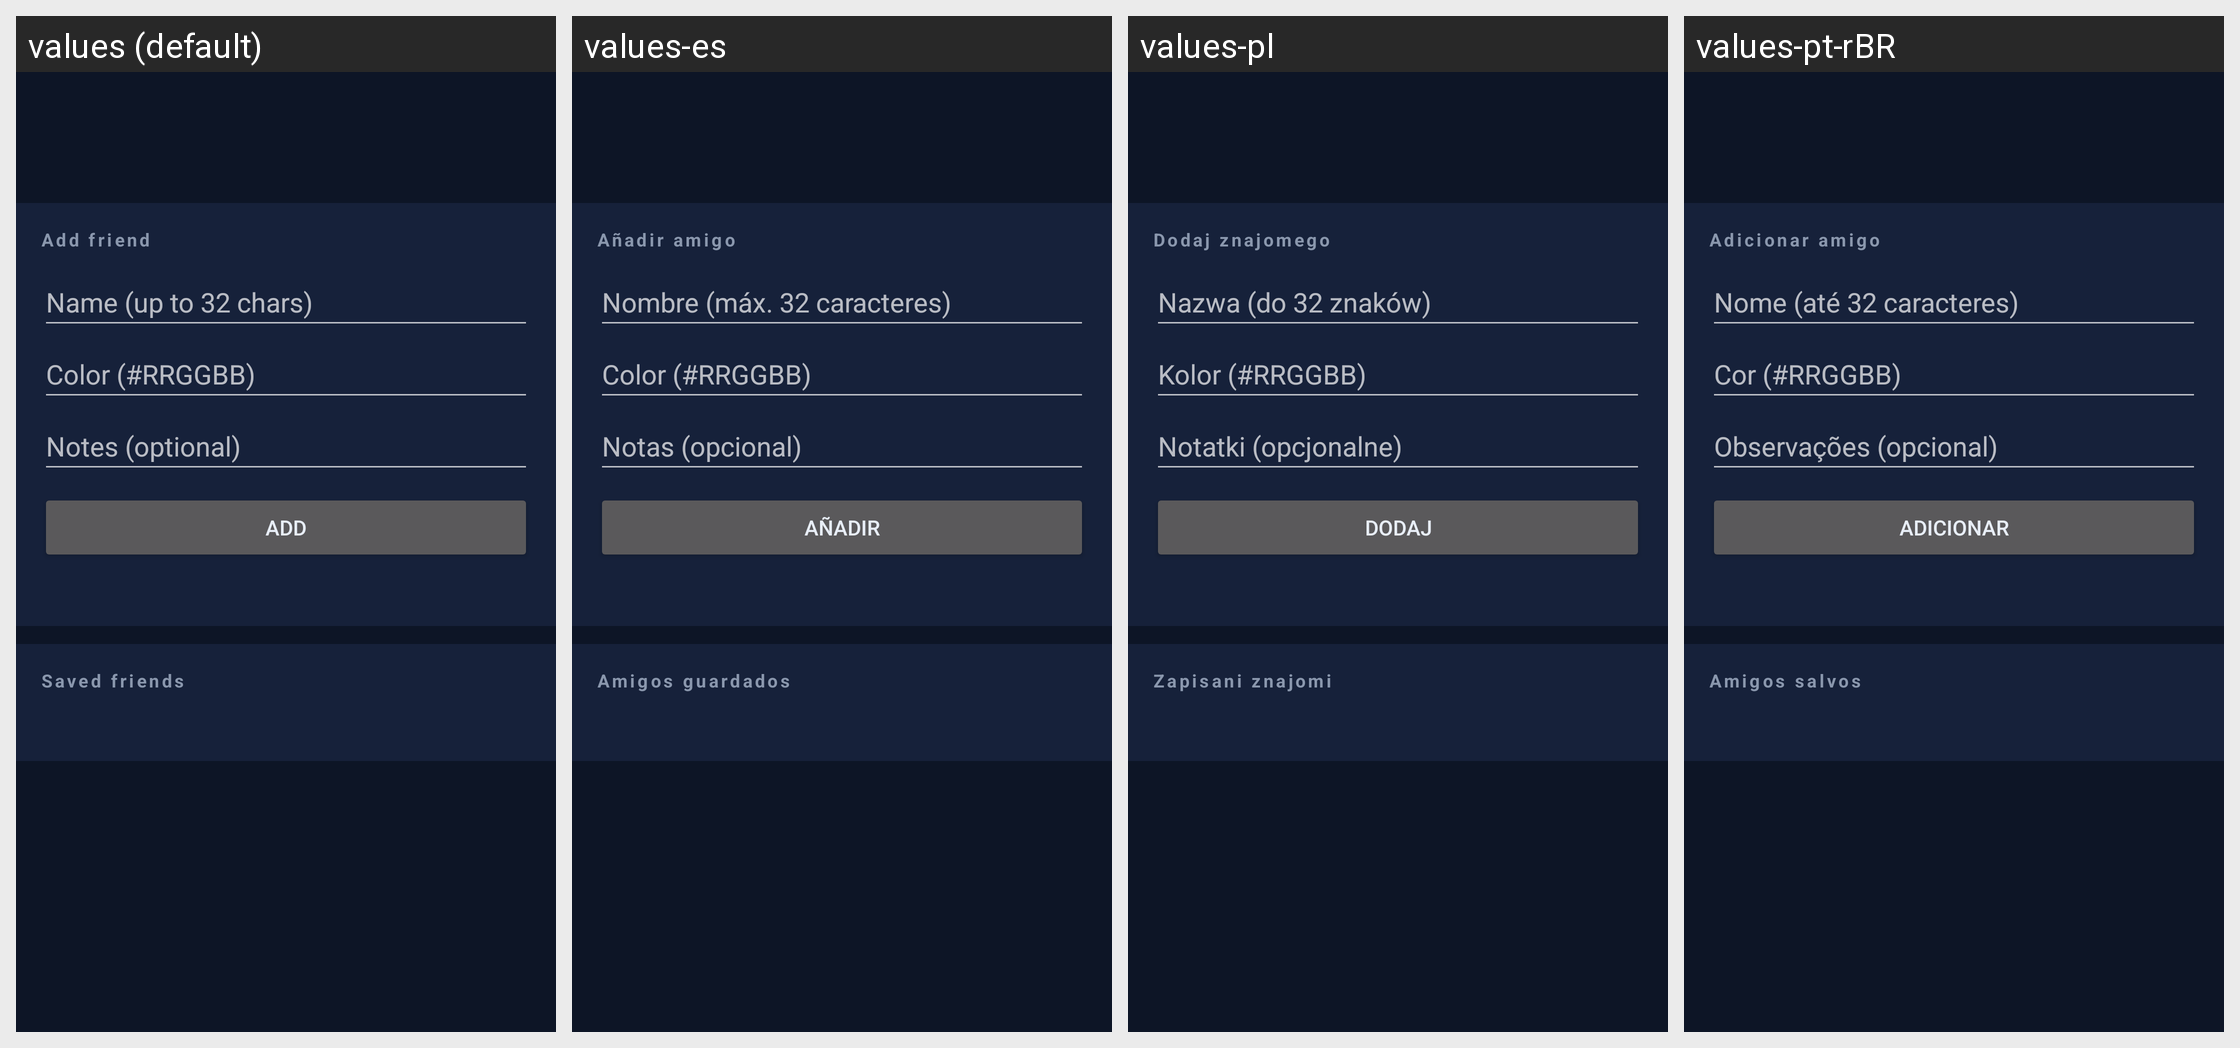

The Android screen above is rendered under several locales of the same app. Produce the string resources it draws, with the default and per-locale values.
Android screen res/layout/fragment_friends.xml rendered under 4 locales, left to right: values (default), values-es, values-pl, values-pt-rBR. Device: Nexus 5 (rendered at 1080×1920; each locale shown at half size, 540×960, under a caption strip naming it); theme Theme.Xykell.
Other locales in the repository, not shown: values-de, values-fr, values-ru, values-tr.
Strings drawn on this screen, with the default value and each locale's value (text and hints the layout hard-codes, and strings that could not be matched under every locale, appear in the picture but are not listed):

friends_section_add
  values: Add friend
  values-es: Añadir amigo
  values-pl: Dodaj znajomego
  values-pt-rBR: Adicionar amigo

friends_name_hint
  values: Name (up to 32 chars)
  values-es: Nombre (máx. 32 caracteres)
  values-pl: Nazwa (do 32 znaków)
  values-pt-rBR: Nome (até 32 caracteres)

friends_color_hint
  values: Color (#RRGGBB)
  values-es: Color (#RRGGBB)
  values-pl: Kolor (#RRGGBB)
  values-pt-rBR: Cor (#RRGGBB)

friends_notes_hint
  values: Notes (optional)
  values-es: Notas (opcional)
  values-pl: Notatki (opcjonalne)
  values-pt-rBR: Observações (opcional)

friends_add
  values: Add
  values-es: Añadir
  values-pl: Dodaj
  values-pt-rBR: Adicionar

friends_section_list
  values: Saved friends
  values-es: Amigos guardados
  values-pl: Zapisani znajomi
  values-pt-rBR: Amigos salvos
